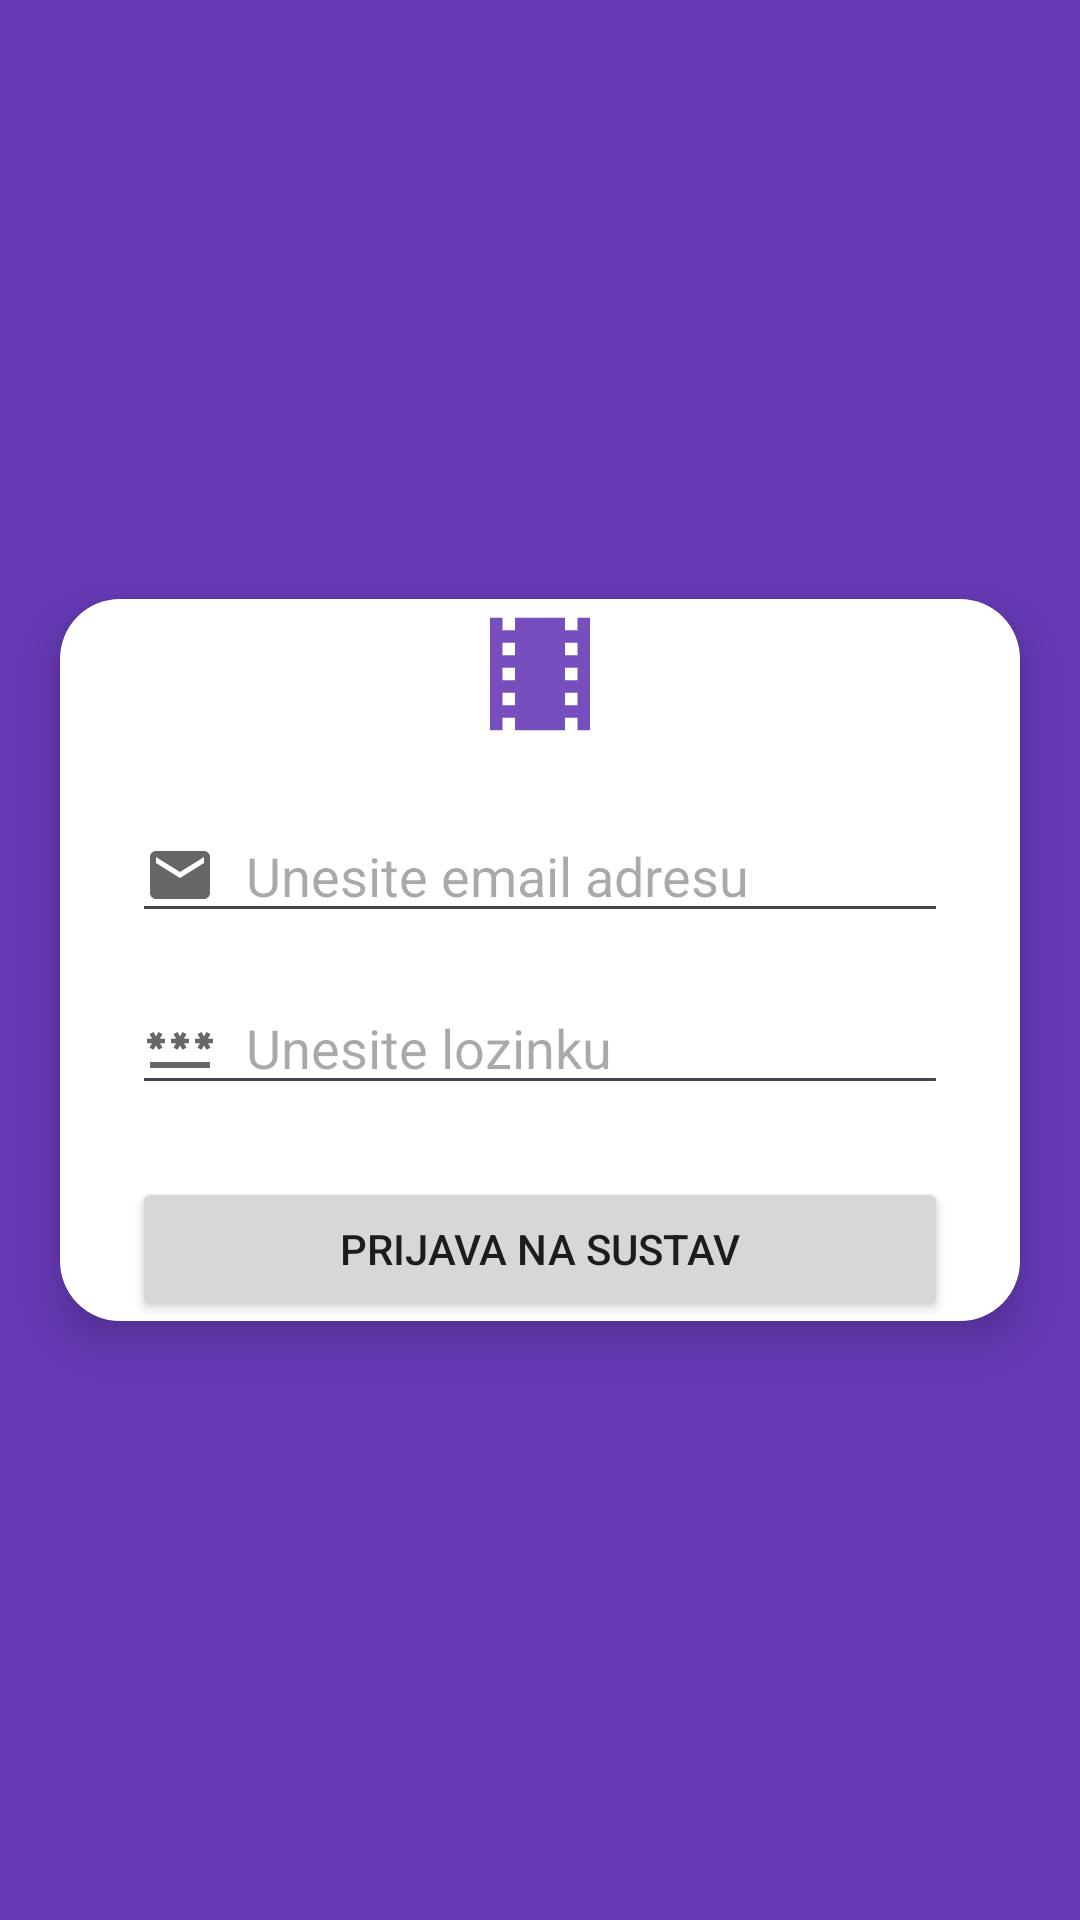

Android layout source for this screen:
<!-- AndroidManifest.xml: application theme Theme.NetflixTwo -->
<!-- res/layout/activity_login.xml -->
<?xml version="1.0" encoding="utf-8"?>
<androidx.constraintlayout.widget.ConstraintLayout xmlns:android="http://schemas.android.com/apk/res/android"
    xmlns:app="http://schemas.android.com/apk/res-auto"
    xmlns:tools="http://schemas.android.com/tools"
    android:layout_width="match_parent"
    android:layout_height="match_parent"
    android:background="#673AB7"
    tools:context=".LoginActivity">

    <LinearLayout
        android:layout_width="0dp"
        android:layout_height="wrap_content"
        android:layout_margin="20dp"
        android:background="@drawable/background_with_radius"
        android:elevation="10dp"
        android:orientation="vertical"
        app:layout_constraintBottom_toBottomOf="parent"
        app:layout_constraintEnd_toEndOf="parent"
        app:layout_constraintStart_toStartOf="parent"
        app:layout_constraintTop_toTopOf="parent">

        <ImageView
            android:id="@+id/imageViewLogo"
            android:layout_width="match_parent"
            android:layout_height="wrap_content"
            android:contentDescription="@string/logo_desc"
            android:src="@drawable/ic_netflix_two_logo" />

        <EditText
            android:id="@+id/editTextEmail"
            android:layout_width="match_parent"
            android:layout_height="wrap_content"
            android:layout_marginStart="24dp"
            android:layout_marginTop="20dp"
            android:layout_marginEnd="24dp"
            android:drawableStart="@drawable/ic_email"
            android:drawablePadding="10dp"
            android:hint="@string/email_hint"
            android:inputType="textEmailAddress" />

        <EditText
            android:id="@+id/editTextPassword"
            android:layout_width="match_parent"
            android:layout_height="wrap_content"
            android:layout_marginStart="24dp"
            android:layout_marginTop="16dp"
            android:layout_marginEnd="24dp"
            android:drawableStart="@drawable/ic_password"
            android:drawablePadding="10dp"
            android:hint="@string/password_hint"
            android:inputType="textPassword" />

        <Button
            android:id="@+id/buttonLogin"
            android:layout_width="match_parent"
            android:layout_height="wrap_content"
            android:layout_marginStart="24dp"
            android:layout_marginTop="24dp"
            android:layout_marginEnd="24dp"
            android:text="@string/login_button_text" />
    </LinearLayout>

</androidx.constraintlayout.widget.ConstraintLayout>
<!-- resources referenced by this layout -->
<resources>
  <!-- drawable background_with_radius (drawable) -->
  <?xml version="1.0" encoding="utf-8"?>
  <shape xmlns:android="http://schemas.android.com/apk/res/android">
      <solid android:color="@android:color/white"/> 
      <corners android:radius="20dp"/> 
  </shape>
  <!-- drawable ic_email (drawable) -->
  <vector android:alpha="0.9" android:height="24dp" android:tint="#555555"
      android:viewportHeight="24" android:viewportWidth="24"
      android:width="24dp" xmlns:android="http://schemas.android.com/apk/res/android">
      <path android:fillColor="@android:color/white" android:pathData="M20,4L4,4c-1.1,0 -1.99,0.9 -1.99,2L2,18c0,1.1 0.9,2 2,2h16c1.1,0 2,-0.9 2,-2L22,6c0,-1.1 -0.9,-2 -2,-2zM20,8l-8,5 -8,-5L4,6l8,5 8,-5v2z"/>
  </vector>
  <!-- drawable ic_netflix_two_logo (drawable) -->
  <vector android:alpha="0.9" android:height="50dp" android:tint="#673AB7"
      android:viewportHeight="24" android:viewportWidth="24"
      android:width="50dp" xmlns:android="http://schemas.android.com/apk/res/android">
      <path android:fillColor="@android:color/white" android:pathData="M18,3v2h-2L16,3L8,3v2L6,5L6,3L4,3v18h2v-2h2v2h8v-2h2v2h2L20,3h-2zM8,17L6,17v-2h2v2zM8,13L6,13v-2h2v2zM8,9L6,9L6,7h2v2zM18,17h-2v-2h2v2zM18,13h-2v-2h2v2zM18,9h-2L16,7h2v2z"/>
  </vector>
  <!-- drawable ic_password (drawable) -->
  <vector android:alpha="0.9" android:height="24dp" android:tint="#555555"
      android:viewportHeight="24" android:viewportWidth="24"
      android:width="24dp" xmlns:android="http://schemas.android.com/apk/res/android">
      <path android:fillColor="@android:color/white" android:pathData="M2,17h20v2H2V17zM3.15,12.95L4,11.47l0.85,1.48l1.3,-0.75L5.3,10.72H7v-1.5H5.3l0.85,-1.47L4.85,7L4,8.47L3.15,7l-1.3,0.75L2.7,9.22H1v1.5h1.7L1.85,12.2L3.15,12.95zM9.85,12.2l1.3,0.75L12,11.47l0.85,1.48l1.3,-0.75l-0.85,-1.48H15v-1.5h-1.7l0.85,-1.47L12.85,7L12,8.47L11.15,7l-1.3,0.75l0.85,1.47H9v1.5h1.7L9.85,12.2zM23,9.22h-1.7l0.85,-1.47L20.85,7L20,8.47L19.15,7l-1.3,0.75l0.85,1.47H17v1.5h1.7l-0.85,1.48l1.3,0.75L20,11.47l0.85,1.48l1.3,-0.75l-0.85,-1.48H23V9.22z"/>
  </vector>
  <string name="email_hint">Unesite email adresu</string>
  <string name="login_button_text">Prijava na sustav</string>
  <string name="logo_desc">Netflix two\n</string>
  <string name="password_hint">Unesite lozinku</string>
  <style name="Theme.NetflixTwo" parent="Base.Theme.NetflixTwo" />
  <style name="Base.Theme.NetflixTwo" parent="Theme.Material3.DayNight.NoActionBar">
          
          
      </style>
</resources>
